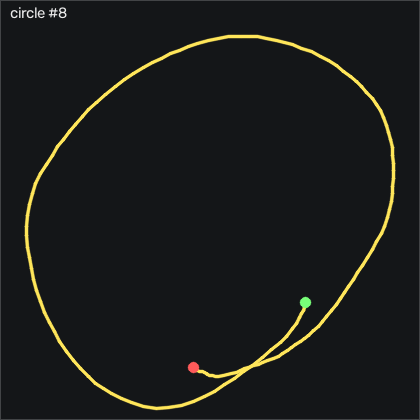

Source data for this figure (header and first rows):
t_s, ax, ay, az, gx, gy, gz, seq
0.00000, -0.745, 0.02600, 0.05300, -3.348, 11.06, -3.352, 9237
0.01000, -0.724, 0.04100, 0.05600, -4.568, 14.32, -4.053, 9238
0.02000, -0.698, 0.08900, 0.06100, -6.671, 17.71, -2.041, 9239
0.03000, -0.681, 0.17, 0.04700, -10.05, 21.27, 1.983, 9240
0.04000, -0.672, 0.244, 0.02700, -13.44, 25.48, 3.264, 9241
0.05000, -0.684, 0.316, 0.01100, -17.49, 30.39, 3.203, 9242
0.06000, -0.718, 0.389, 0.01800, -24.84, 34.75, 4.605, 9243
0.07100, -0.779, 0.431, 0.01300, -33.62, 38.71, 2.624, 9244
0.08000, -0.852, 0.382, -0.00200, -41.55, 42.25, -4.511, 9245
0.09000, -0.892, 0.266, -0.01100, -48.29, 43.89, -10.88, 9246
0.1, -0.949, 0.142, -0.03700, -53.44, 44.87, -12.1, 9247
0.111, -1.027, 0.05700, -0.07500, -56.46, 44.84, -8.474, 9248
0.12, -1.092, 0.03800, -0.07300, -56.98, 42.83, -2.651, 9249
0.13, -1.139, 0.09000, -0.05200, -57.28, 39.96, 4.026, 9250
0.14, -1.174, 0.183, -0.03500, -57.8, 37.37, 6.739, 9251
0.15, -1.257, 0.25, -0.04900, -59.02, 36.39, 2.044, 9252
0.16, -1.377, 0.26, -0.09600, -61.95, 35.14, -7.864, 9253
0.17, -1.467, 0.224, -0.146, -66.37, 30.11, -18.54, 9254
0.18, -1.52, 0.118, -0.178, -71.12, 21.7, -28.11, 9255
0.19, -1.57, -0.06400, -0.215, -74.45, 12.64, -35.24, 9256
0.2, -1.573, -0.224, -0.224, -75.63, 1.852, -35.97, 9257
0.21, -1.503, -0.301, -0.185, -74.69, -11.23, -31.65, 9258
0.22, -1.412, -0.325, -0.15, -70.45, -21.2, -29.72, 9259
0.23, -1.359, -0.338, -0.145, -63.32, -26.11, -33.44, 9260
0.241, -1.338, -0.346, -0.151, -55.88, -28.21, -38.44, 9261
0.25, -1.365, -0.343, -0.174, -50.15, -29.46, -40.49, 9262
0.26, -1.425, -0.321, -0.198, -46.58, -32.11, -39.18, 9263
0.27, -1.429, -0.305, -0.217, -44.84, -38, -36.28, 9264
0.281, -1.351, -0.294, -0.189, -44.23, -46.07, -32.99, 9265
0.29, -1.252, -0.285, -0.153, -43.8, -52.63, -30.73, 9266
0.3, -1.181, -0.305, -0.135, -42.13, -56.01, -32.19, 9267
0.31, -1.135, -0.346, -0.145, -38.41, -56.84, -36.1, 9268
0.32, -1.113, -0.382, -0.145, -34.6, -57.72, -37.99, 9269
0.33, -1.111, -0.397, -0.146, -30.88, -58.54, -37.01, 9270
0.34, -1.112, -0.384, -0.146, -27.49, -59.76, -35.09, 9271
0.35, -1.077, -0.353, -0.127, -24.9, -62.32, -34.11, 9272
0.36, -1.031, -0.342, -0.08900, -22.01, -64.86, -37.35, 9273
0.37, -0.993, -0.371, -0.05900, -18.32, -65.92, -44.51, 9274
0.38, -0.95, -0.421, -0.05100, -14.75, -65.62, -51.37, 9275
0.39, -0.917, -0.479, -0.05500, -11.98, -64.86, -54.42, 9276
0.4, -0.945, -0.591, -0.07900, -9.171, -62.96, -53.66, 9277
0.411, -0.967, -0.705, -0.128, -5.391, -61.75, -48.26, 9278
0.42, -0.915, -0.72, -0.13, -0.2985, -64.12, -36.98, 9279
0.43, -0.845, -0.668, -0.09400, 4.792, -66.68, -24.57, 9280
0.44, -0.803, -0.59, -0.06700, 11.01, -65.71, -17.96, 9281
0.45, -0.783, -0.528, -0.05000, 17.51, -62.78, -18.23, 9282
0.46, -0.774, -0.498, -0.03800, 23.42, -60.34, -23.44, 9283
0.47, -0.747, -0.496, -0.02600, 28.94, -58.7, -29.97, 9284
0.48, -0.714, -0.514, -0.01800, 32.96, -56.35, -33.75, 9285
0.49, -0.694, -0.533, -0.01300, 34.55, -53.48, -31.74, 9286
0.5, -0.682, -0.538, -0.03800, 34.52, -49.82, -25.18, 9287
0.51, -0.705, -0.544, -0.07200, 34.46, -45.92, -16.55, 9288
0.52, -0.758, -0.539, -0.08300, 34.52, -43.21, -7.102, 9289
0.53, -0.803, -0.491, -0.09300, 36.23, -42.2, -0.3951, 9290
0.541, -0.797, -0.445, -0.07600, 38.73, -43.85, 1.008, 9291
0.55, -0.758, -0.41, -0.03700, 41.41, -46.26, -3.2, 9292
0.56, -0.719, -0.405, -0.01100, 45.77, -46.71, -12.83, 9293
0.57, -0.692, -0.429, 0.01000, 51.23, -45.59, -24.72, 9294
0.581, -0.667, -0.467, 0.03300, 55.55, -44.06, -32.1, 9295
0.59, -0.637, -0.458, 0.03800, 57.9, -41.99, -32.29, 9296
... 98 more rows
